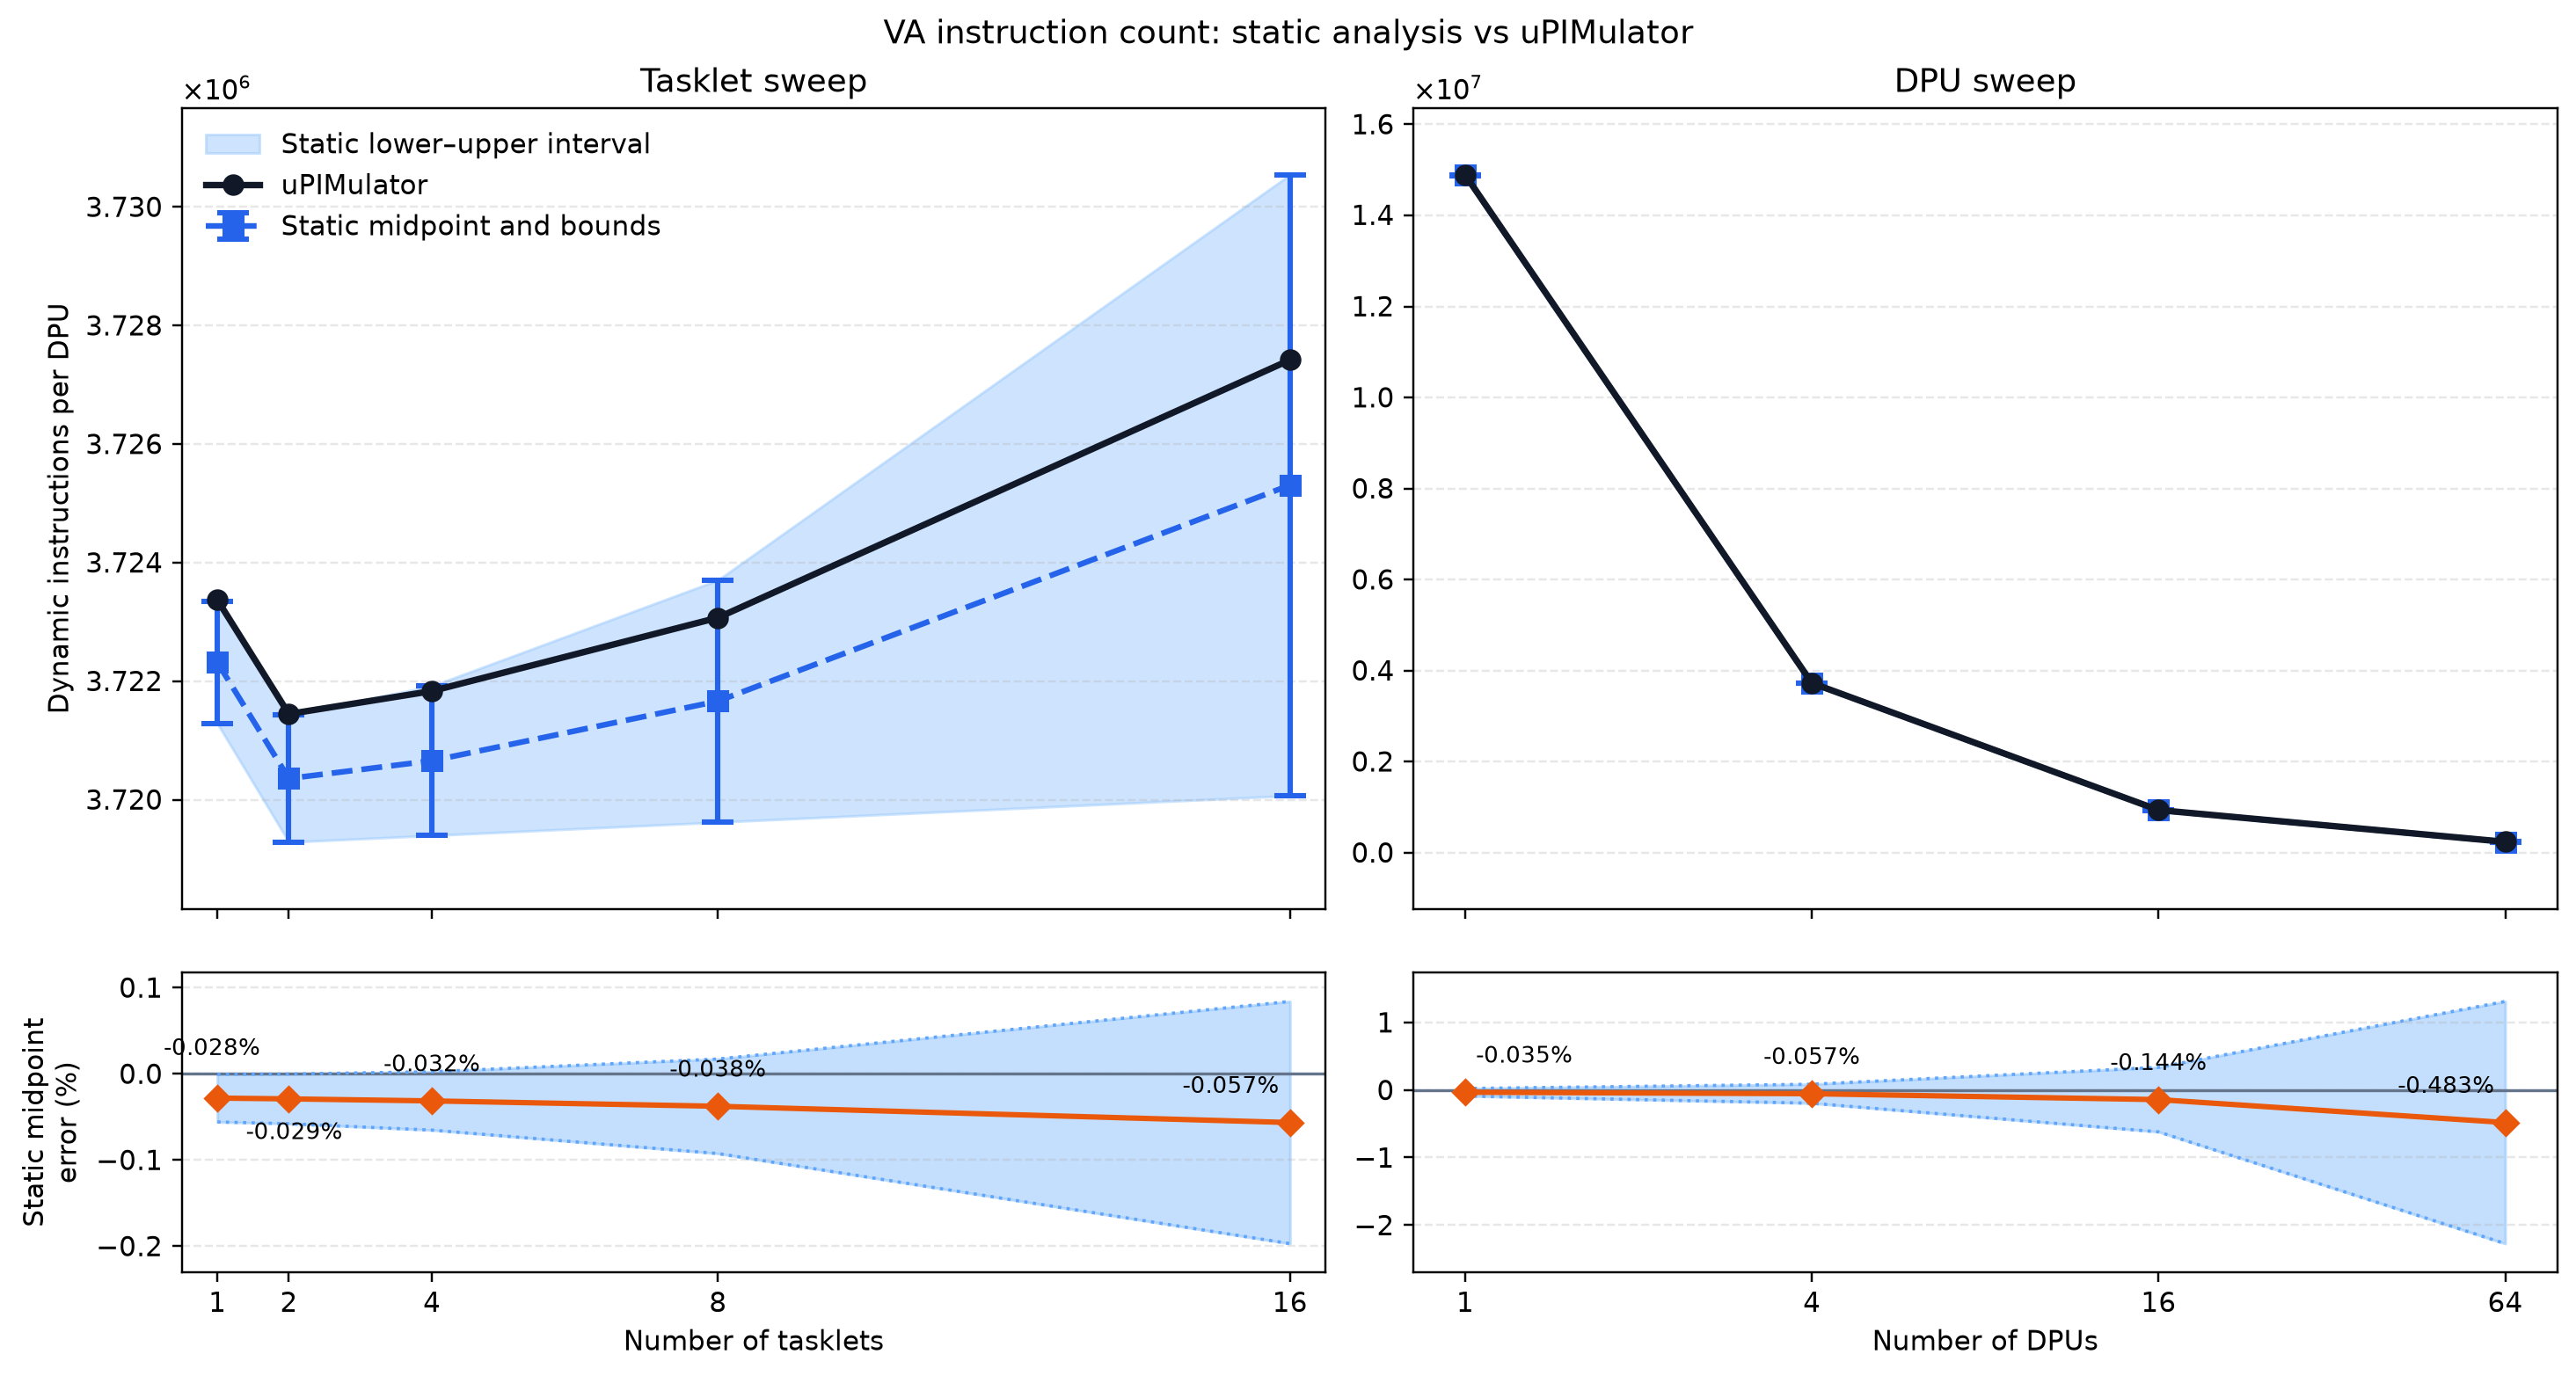

The table this chart was drawn from, first rows:
experiment, num_dpus, num_tasklets, static_instructions_lower, static_instructions_midpoint, static_instructions_upper, simulator_instructions, static_midpoint_minus_simulator, static_midpoint_error_percent, simulator_within_static_interval, unexpanded_callees, simulator_source
tasklet_sweep, 1, 1, 3721285, 3722316, 3723346, 3723370, -1054, -0.02832, False, , aggregated_summary
tasklet_sweep, 1, 2, 3719285, 3720358, 3721431, 3721446, -1088, -0.02924, False, barrier_wait, aggregated_summary
tasklet_sweep, 1, 4, 3719397, 3720657, 3721917, 3721833, -1176, -0.0316, True, barrier_wait, aggregated_summary
tasklet_sweep, 1, 8, 3719621, 3721663, 3723705, 3723071, -1408, -0.03782, True, barrier_wait, aggregated_summary
tasklet_sweep, 1, 16, 3720069, 3725307, 3730545, 3727420, -2113, -0.05669, True, barrier_wait, aggregated_summary
dpu_sweep, 1, 16, 14877573, 14885883, 14894193, 14891068, -5185, -0.03482, True, barrier_wait, aggregated_summary
dpu_sweep, 4, 16, 3720069, 3725307, 3730545, 3727420, -2113, -0.05669, True, barrier_wait, aggregated_summary
dpu_sweep, 16, 16, 930693, 935163, 939633, 936508, -1345, -0.1436, True, barrier_wait, aggregated_summary
dpu_sweep, 64, 16, 233349, 237627, 241905, 238780, -1153, -0.4829, True, barrier_wait, aggregated_summary
